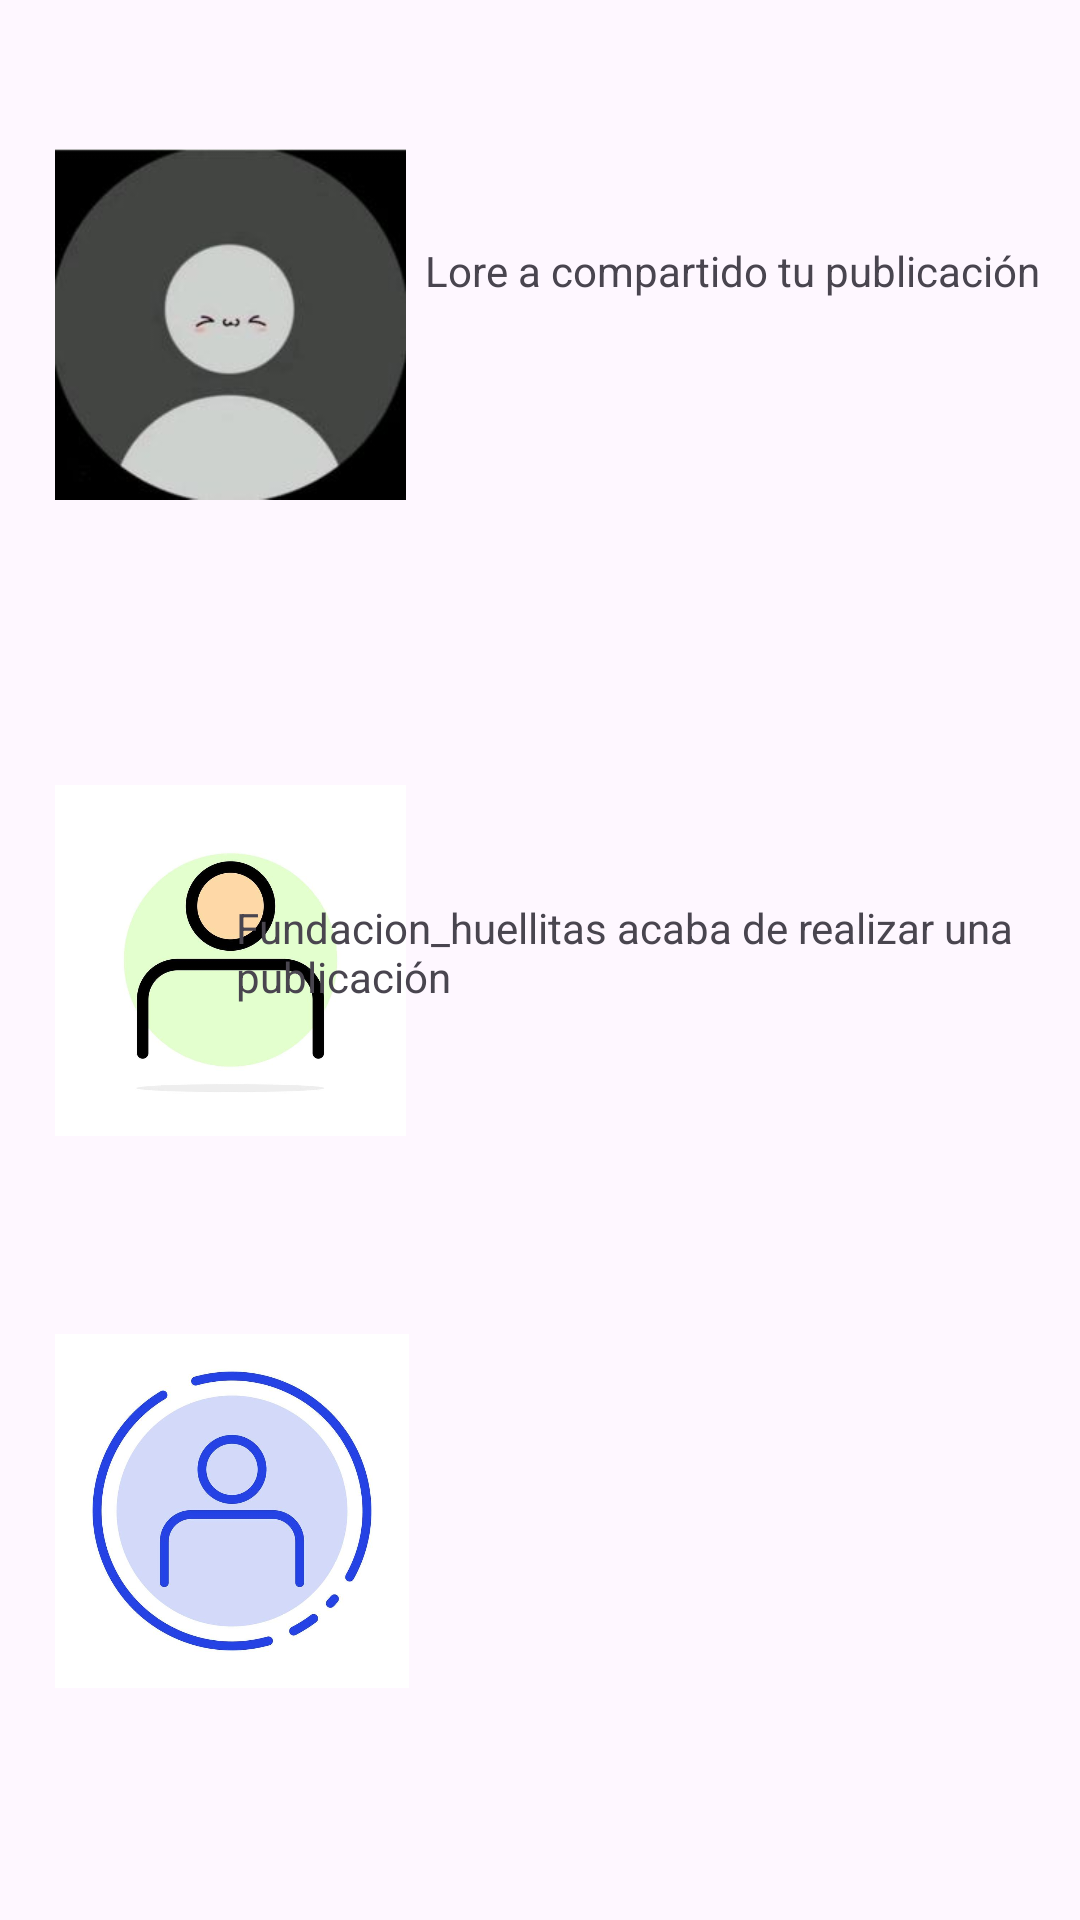

Reconstruct the res/layout file that produces this screen, plus the resources it refers to.
<!-- AndroidManifest.xml: application theme Theme.Animalia -->
<!-- res/layout/activity_notificaciones.xml -->
<?xml version="1.0" encoding="utf-8"?>
<androidx.constraintlayout.widget.ConstraintLayout xmlns:android="http://schemas.android.com/apk/res/android"
    xmlns:app="http://schemas.android.com/apk/res-auto"
    xmlns:tools="http://schemas.android.com/tools"
    android:id="@+id/main"
    android:layout_width="match_parent"
    android:layout_height="match_parent"
    android:orientation="vertical"
    tools:context=".Notificaciones"
    tools:layout_editor_absoluteY="7dp">

    <ImageView
        android:id="@+id/imageView9"
        android:layout_width="117dp"
        android:layout_height="184dp"
        android:layout_marginTop="16dp"
        app:layout_constraintEnd_toEndOf="parent"
        app:layout_constraintHorizontal_bias="0.076"
        app:layout_constraintStart_toStartOf="parent"
        app:layout_constraintTop_toTopOf="parent"
        app:srcCompat="@drawable/perfil1" />

    <ImageView
        android:id="@+id/imageView10"
        android:layout_width="117dp"
        android:layout_height="184dp"
        app:layout_constraintBottom_toBottomOf="parent"
        app:layout_constraintEnd_toEndOf="parent"
        app:layout_constraintHorizontal_bias="0.076"
        app:layout_constraintStart_toStartOf="parent"
        app:layout_constraintTop_toTopOf="parent"
        app:srcCompat="@drawable/perfil2" />

    <ImageView
        android:id="@+id/imageView11"
        android:layout_width="118dp"
        android:layout_height="124dp"
        app:layout_constraintBottom_toBottomOf="parent"
        app:layout_constraintEnd_toEndOf="parent"
        app:layout_constraintHorizontal_bias="0.076"
        app:layout_constraintStart_toStartOf="parent"
        app:layout_constraintTop_toTopOf="parent"
        app:layout_constraintVertical_bias="0.856"
        app:srcCompat="@drawable/perfil3" />

    <TextView
        android:id="@+id/textView12"
        android:layout_width="wrap_content"
        android:layout_height="wrap_content"
        android:text="Lore a compartido tu publicación"
        app:layout_constraintBottom_toBottomOf="parent"
        app:layout_constraintEnd_toEndOf="parent"
        app:layout_constraintHorizontal_bias="0.315"
        app:layout_constraintStart_toEndOf="@+id/imageView9"
        app:layout_constraintTop_toTopOf="parent"
        app:layout_constraintVertical_bias="0.13" />

    <TextView
        android:id="@+id/textView13"
        android:layout_width="312dp"
        android:layout_height="67dp"
        android:text="Fundacion_huellitas acaba de realizar una publicación"
        app:layout_constraintBottom_toBottomOf="parent"
        app:layout_constraintEnd_toEndOf="parent"
        app:layout_constraintHorizontal_bias="0.65"
        app:layout_constraintStart_toEndOf="@+id/imageView10"
        app:layout_constraintTop_toTopOf="parent"
        app:layout_constraintVertical_bias="0.523" />

    <TextView
        android:id="@+id/textView14"
        android:layout_width="277dp"
        android:layout_height="45dp"
        app:layout_constraintBottom_toBottomOf="parent"
        app:layout_constraintEnd_toEndOf="parent"
        app:layout_constraintHorizontal_bias="0.825"
        app:layout_constraintStart_toStartOf="parent"
        app:layout_constraintTop_toTopOf="parent"
        app:layout_constraintVertical_bias="0.806" />
</androidx.constraintlayout.widget.ConstraintLayout>
<!-- resources referenced by this layout -->
<resources>
  <!-- drawable perfil1: jpg bitmap (drawable, 4446 bytes) -->
  <!-- drawable perfil2: jpg bitmap (drawable, 17219 bytes) -->
  <!-- drawable perfil3: jpg bitmap (drawable, 33481 bytes) -->
  <style name="Theme.Animalia" parent="Base.Theme.Animalia" />
  <style name="Base.Theme.Animalia" parent="Theme.Material3.DayNight.NoActionBar">
          
          
      </style>
</resources>
